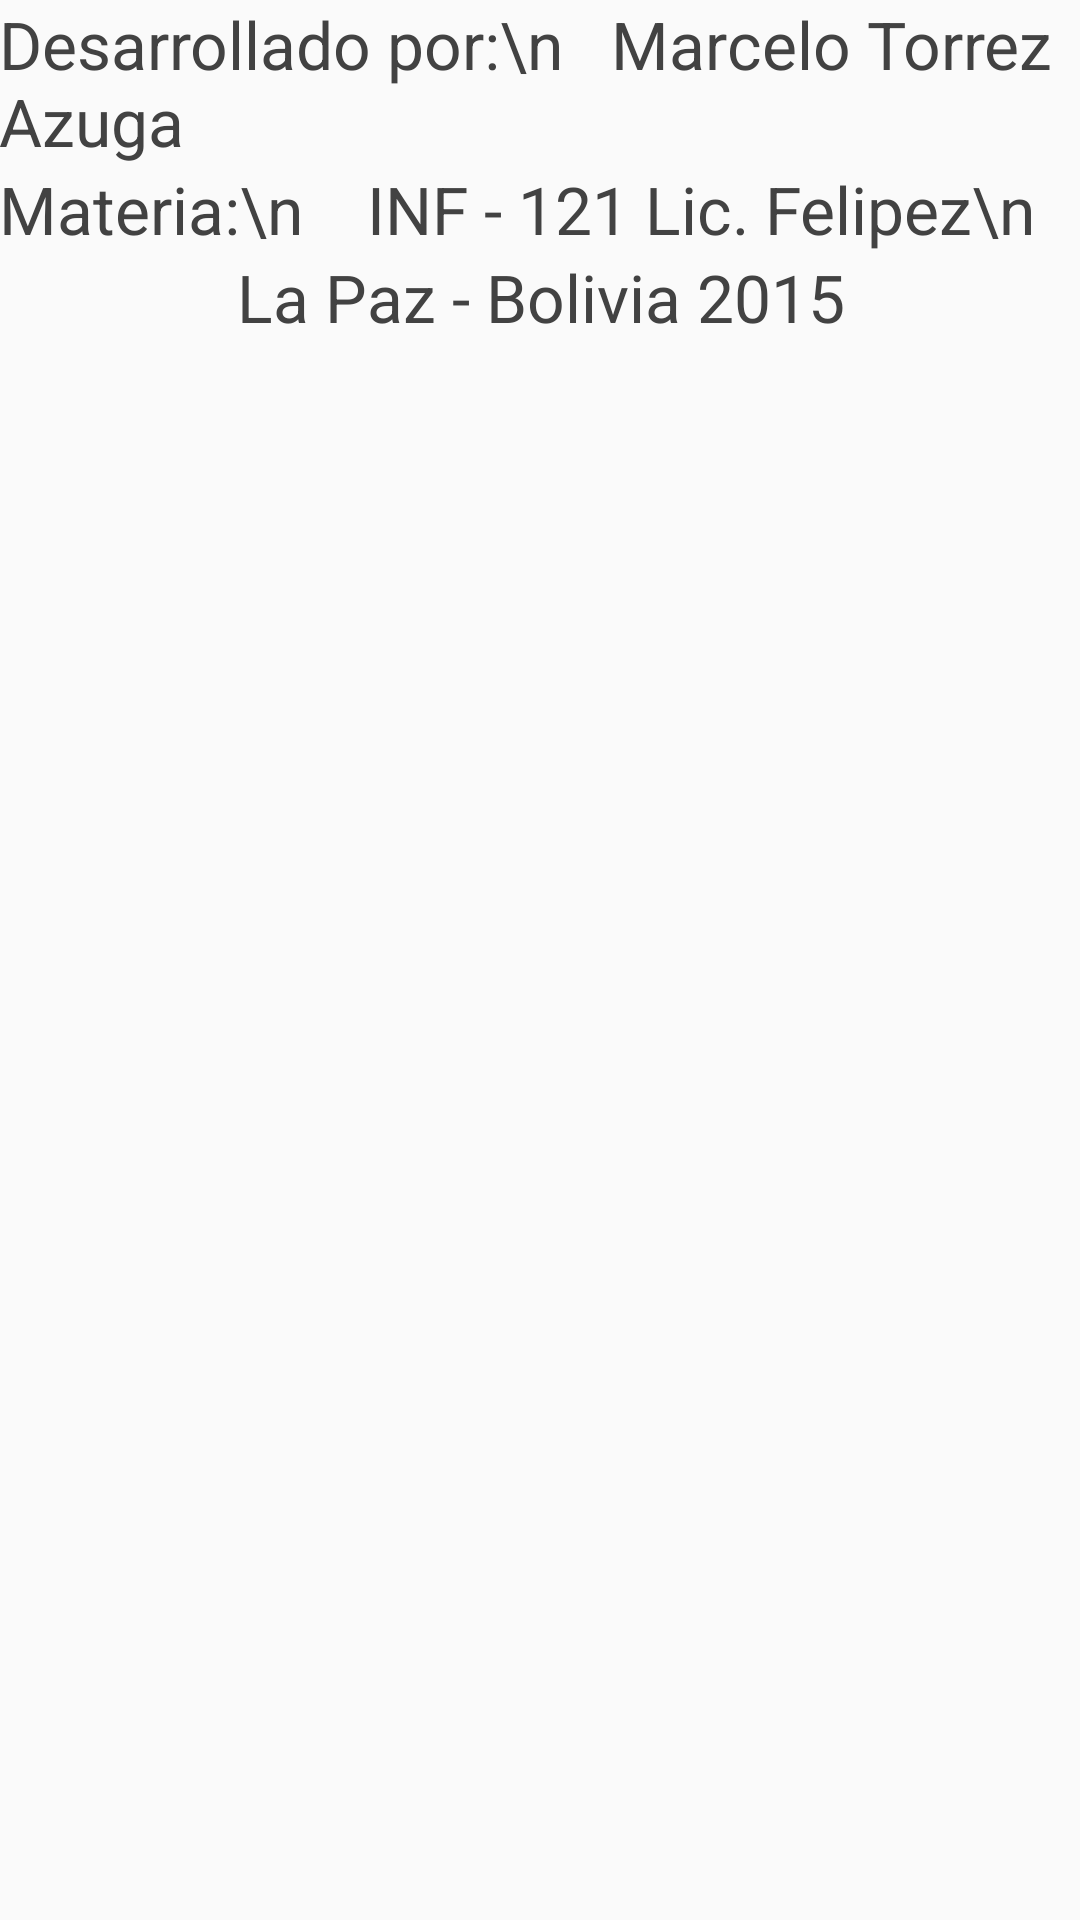

The Android layout XML behind this screen, and the referenced resources:
<!-- AndroidManifest.xml: application theme AppTheme -->
<!-- res/layout/activity_tercera.xml -->
<LinearLayout xmlns:android="http://schemas.android.com/apk/res/android"
    xmlns:tools="http://schemas.android.com/tools" android:layout_width="match_parent"
    android:layout_height="match_parent" android:paddingLeft="@dimen/activity_horizontal_margin"
    android:paddingRight="@dimen/activity_horizontal_margin"
    android:paddingTop="@dimen/activity_vertical_margin"
    android:paddingBottom="@dimen/activity_vertical_margin"
    android:orientation="vertical"
    tools:context="TerceraActivity">


    <TextView
        android:layout_width="wrap_content"
        android:layout_height="wrap_content"
        android:textAppearance="?android:attr/textAppearanceLarge"
        android:textColor="#424242"
        android:text="Desarrollado por:\n   Marcelo Torrez Azuga"
        android:id="@+id/textView7"
        />
    <TextView
        android:layout_width="wrap_content"
        android:layout_height="wrap_content"
        android:textAppearance="?android:attr/textAppearanceLarge"
        android:text="Materia:\n    INF - 121 Lic. Felipez\n"
        android:textColor="#424242"
        android:id="@+id/textView12" />

    <TextView
        android:layout_width="wrap_content"
        android:layout_height="wrap_content"
        android:textAppearance="?android:attr/textAppearanceLarge"
        android:text="La Paz - Bolivia 2015"
        android:textColor="#424242"
        android:id="@+id/textView9"
        android:gravity="center"
        android:layout_gravity="center_horizontal" />

</LinearLayout>
<!-- resources referenced by this layout -->
<resources>
  <style name="AppTheme" parent="Theme.AppCompat.Light.DarkActionBar">
          <item name="colorPrimary">#2196f3</item>
          <item name="colorPrimaryDark">#1976d2</item>
          
      </style>
</resources>
